Run: headless pygame with SDL's dummy video driver; simulated clock (each Clock.tick advances the game by its frame time, no real sleeping); random seed 0; keys injected as events and as key.get_pressed() state; mouse plan: one left click at the window centre at the start of phase 2, then a move to the lower-right quarter at the start of phase 3.
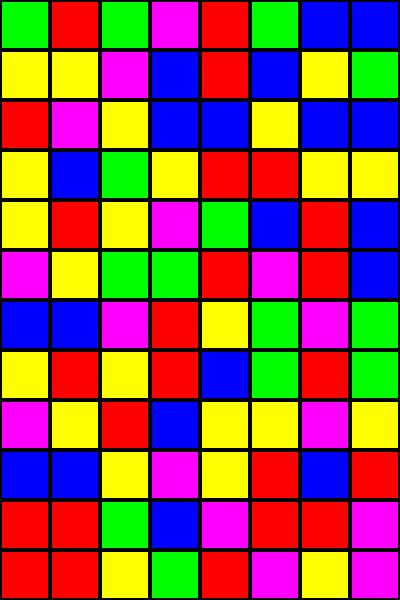
Frame 1 of 4 · flips 1–60 · no input
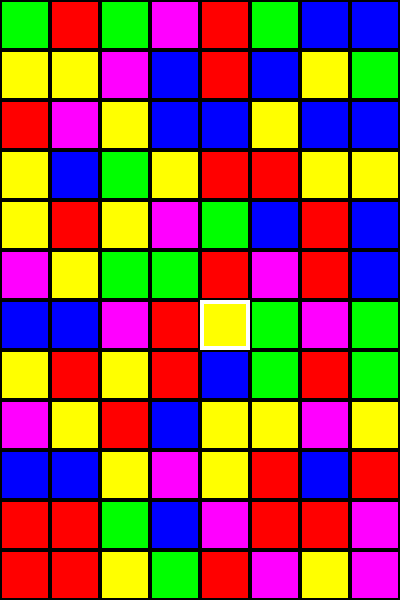
Frame 2 of 4 · flips 61–180 · clicked the window centre · tapped SPACE, RETURN · held RIGHT (→), D
Frame 3 of 4 · flips 181–300 · moved the mouse to the lower-right quarter · held DOWN (↓), S · screen unchanged from frame 2, image omitted
Frame 4 of 4 · flips 301–420 · held LEFT (←), A, UP (↑), W · screen unchanged from frame 3, image omitted

The pygame program that drew these frames:

import pygame
import random

# Инициализация Pygame
pygame.init()

# Настройки экрана
WIDTH, HEIGHT = 400, 600  # Ширина и высота окна
screen = pygame.display.set_mode((WIDTH, HEIGHT))
pygame.display.set_caption("Три в ряд")

# Цвета
WHITE = (255, 255, 255)
BLACK = (0, 0, 0)

# Настройки игрового поля
GRID_WIDTH, GRID_HEIGHT = 8, 12  # Размер сетки (столбцы x строки)
TILE_SIZE = 50  # Размер одной ячейки

# Функция для создания игрового поля без начальных совпадений
def create_grid():
    grid = [[random.randint(1, 5) for _ in range(GRID_WIDTH)] for _ in range(GRID_HEIGHT)]
    
    # Проверка на наличие совпадений
    def has_matches():
        # Проверка горизонтальных совпадений
        for row in range(GRID_HEIGHT):
            for col in range(GRID_WIDTH - 2):
                if grid[row][col] != 0 and grid[row][col] == grid[row][col + 1] == grid[row][col + 2]:
                    return True

        # Проверка вертикальных совпадений
        for col in range(GRID_WIDTH):
            for row in range(GRID_HEIGHT - 2):
                if grid[row][col] != 0 and grid[row][col] == grid[row + 1][col] == grid[row + 2][col]:
                    return True

        return False

    # Пересоздаём поле, пока есть совпадения
    while has_matches():
        grid = [[random.randint(1, 5) for _ in range(GRID_WIDTH)] for _ in range(GRID_HEIGHT)]

    return grid

# Создание игрового поля
grid = create_grid()

# Функция для отрисовки игрового поля
def draw_grid():
    for row in range(GRID_HEIGHT):
        for col in range(GRID_WIDTH):
            tile_value = grid[row][col]
            color = None

            # Определение цвета в зависимости от значения тайла
            if tile_value == 0:  # Пустая ячейка
                color = WHITE
            elif tile_value == 1:
                color = (255, 0, 0)  # Красный
            elif tile_value == 2:
                color = (0, 255, 0)  # Зелёный
            elif tile_value == 3:
                color = (0, 0, 255)  # Синий
            elif tile_value == 4:
                color = (255, 255, 0)  # Жёлтый
            elif tile_value == 5:
                color = (255, 0, 255)  # Фиолетовый

            # Отрисовка тайла
            pygame.draw.rect(screen, color, (col * TILE_SIZE, row * TILE_SIZE, TILE_SIZE, TILE_SIZE))
            pygame.draw.rect(screen, BLACK, (col * TILE_SIZE, row * TILE_SIZE, TILE_SIZE, TILE_SIZE), 2)

# Функция для получения координат тайла по позиции мыши
def get_tile_position(mouse_x, mouse_y):
    col = mouse_x // TILE_SIZE
    row = mouse_y // TILE_SIZE
    return row, col

# Функция для проверки совпадений
def check_matches():
    matches = []

    # Проверка горизонтальных совпадений
    for row in range(GRID_HEIGHT):
        for col in range(GRID_WIDTH - 2):  # Минимум три элемента подряд
            if grid[row][col] != 0 and grid[row][col] == grid[row][col + 1] == grid[row][col + 2]:
                # Найдено совпадение
                match = [(row, col), (row, col + 1), (row, col + 2)]
                # Проверяем, есть ли продолжение совпадения
                for i in range(col + 3, GRID_WIDTH):
                    if grid[row][i] == grid[row][col]:
                        match.append((row, i))
                    else:
                        break
                matches.append(match)

    # Проверка вертикальных совпадений
    for col in range(GRID_WIDTH):
        for row in range(GRID_HEIGHT - 2):  # Минимум три элемента подряд
            if grid[row][col] != 0 and grid[row][col] == grid[row + 1][col] == grid[row + 2][col]:
                # Найдено совпадение
                match = [(row, col), (row + 1, col), (row + 2, col)]
                # Проверяем, есть ли продолжение совпадения
                for i in range(row + 3, GRID_HEIGHT):
                    if grid[i][col] == grid[row][col]:
                        match.append((i, col))
                    else:
                        break
                matches.append(match)

    return matches

# Функция для удаления совпадений
def remove_matches(matches):
    for match in matches:
        for row, col in match:
            grid[row][col] = 0  # Удаляем элемент

# Функция для сдвига элементов вниз
def drop_tiles():
    for col in range(GRID_WIDTH):
        empty_rows = []
        for row in range(GRID_HEIGHT - 1, -1, -1):  # Проходим снизу вверх
            if grid[row][col] == 0:
                empty_rows.append(row)
            elif empty_rows:
                # Перемещаем элемент вниз
                new_row = empty_rows.pop(0)
                grid[new_row][col] = grid[row][col]
                grid[row][col] = 0
                empty_rows.append(row)

# Функция для заполнения пустых ячеек новыми элементами
def fill_empty_tiles():
    for row in range(GRID_HEIGHT):
        for col in range(GRID_WIDTH):
            if grid[row][col] == 0:
                grid[row][col] = random.randint(1, 5)

# Часы для контроля FPS
clock = pygame.time.Clock()
FPS = 60

# Новая переменная для управления анимацией
animation_phase = None  # Возможные значения: None, "remove", "drop", "fill"
animation_timer = 0  # Таймер для анимации
ANIMATION_DELAY = 300  # Задержка в миллисекундах (0.5 секунды)

# Переменные для хранения выбранных тайлов
selected_tile = None

# Основной игровой цикл
running = True
while running:
    current_time = pygame.time.get_ticks()

    for event in pygame.event.get():
        if event.type == pygame.QUIT:
            running = False

        # Обработка кликов мыши
        if event.type == pygame.MOUSEBUTTONDOWN and animation_phase is None:
            mouse_x, mouse_y = event.pos
            row, col = get_tile_position(mouse_x, mouse_y)

            # Проверяем, что клик был внутри игрового поля
            if 0 <= row < GRID_HEIGHT and 0 <= col < GRID_WIDTH:
                if selected_tile is None:
                    # Выбираем первый тайл
                    selected_tile = (row, col)
                else:
                    # Выбираем второй тайл и проверяем соседство
                    prev_row, prev_col = selected_tile
                    if (abs(row - prev_row) + abs(col - prev_col)) == 1:  # Проверка соседства
                        # Меняем местами значения тайлов
                        grid[prev_row][prev_col], grid[row][col] = grid[row][col], grid[prev_row][prev_col]

                        # Проверяем совпадения после перемещения
                        matches = check_matches()
                        if matches:
                            animation_phase = "remove"  # Переходим к фазе удаления
                            animation_timer = current_time
                        else:
                            # Если совпадений нет, возвращаем тайлы на место
                            grid[prev_row][prev_col], grid[row][col] = grid[row][col], grid[prev_row][prev_col]

                    # Сбрасываем выбор
                    selected_tile = None

    # Логика анимации
    if animation_phase == "remove":
        if current_time - animation_timer >= ANIMATION_DELAY:
            remove_matches(matches)
            animation_phase = "drop"
            animation_timer = current_time

    elif animation_phase == "drop":
        if current_time - animation_timer >= ANIMATION_DELAY:
            drop_tiles()
            animation_phase = "fill"
            animation_timer = current_time

    elif animation_phase == "fill":
        if current_time - animation_timer >= ANIMATION_DELAY:
            fill_empty_tiles()

            # Проверяем новые совпадения после заполнения
            new_matches = check_matches()
            if new_matches:
                matches = new_matches
                animation_phase = "remove"  # Удаляем новые совпадения
                animation_timer = current_time
            else:
                animation_phase = None  # Завершаем анимацию

    # Отрисовка фона
    screen.fill(WHITE)

    # Отрисовка игрового поля
    draw_grid()

    # Подсветка выбранного тайла
    if selected_tile is not None:
        row, col = selected_tile
        pygame.draw.rect(screen, (255, 255, 255), (col * TILE_SIZE, row * TILE_SIZE, TILE_SIZE, TILE_SIZE), 4)

    # Обновление экрана
    pygame.display.flip()
    clock.tick(FPS)

pygame.quit()
